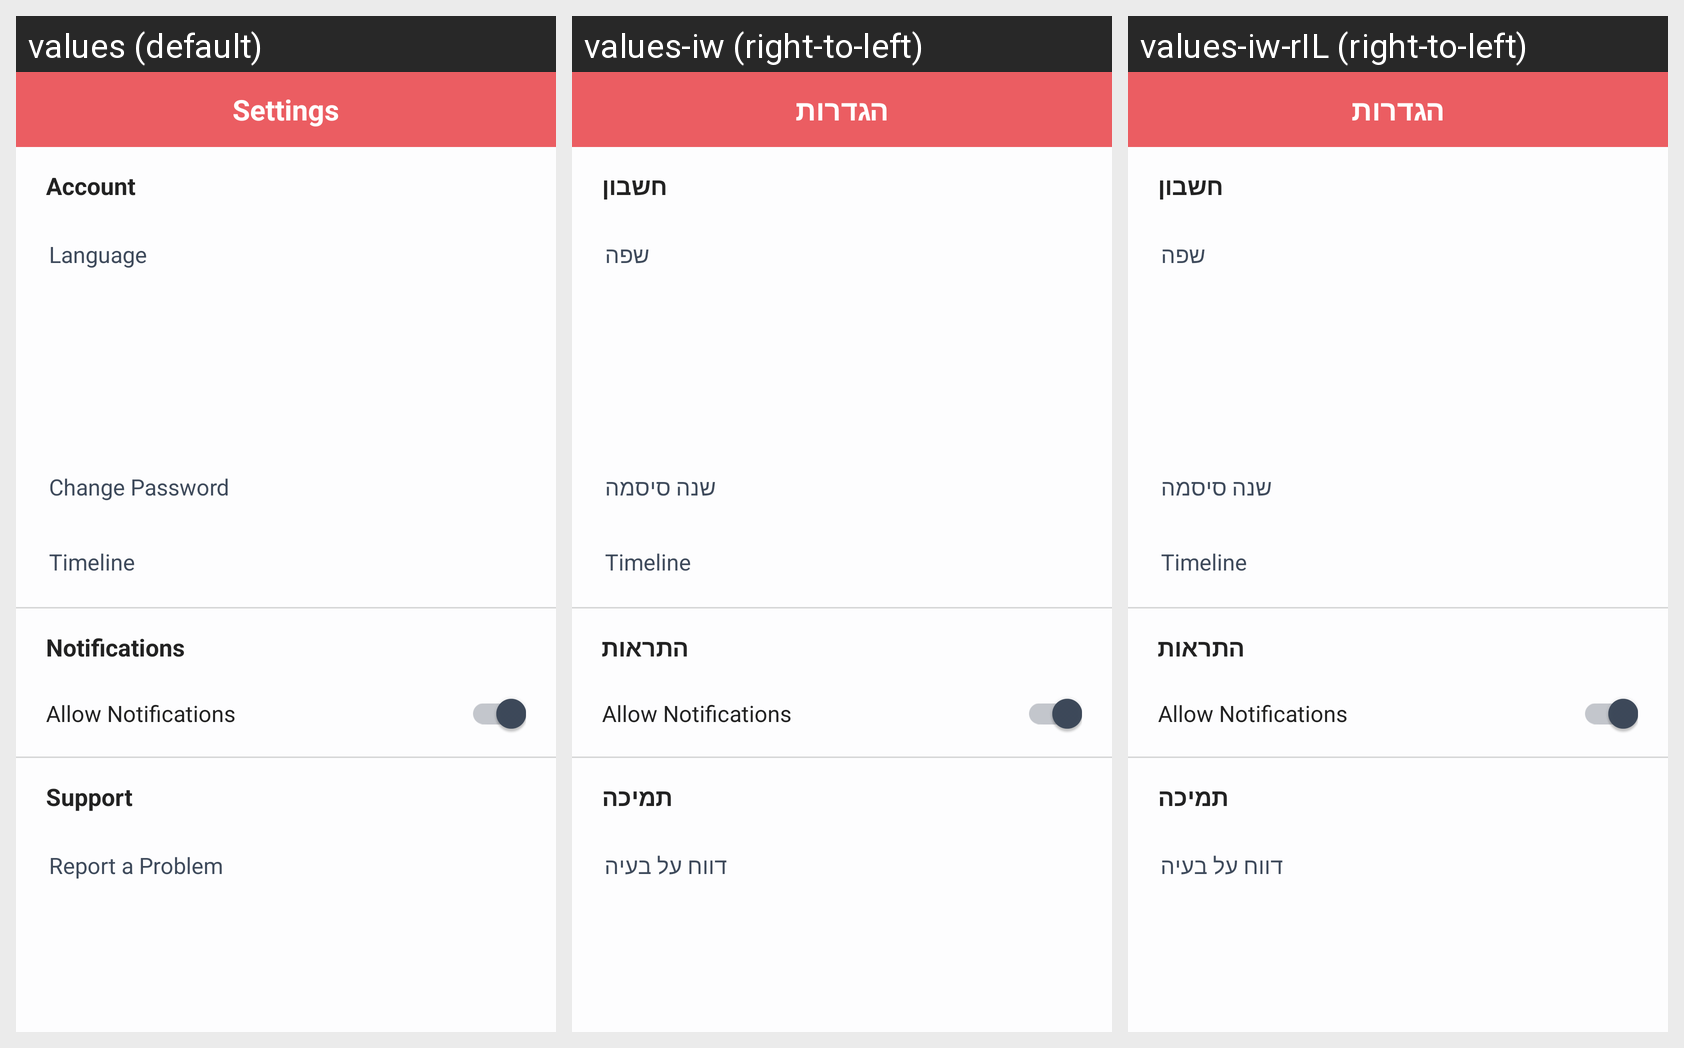

Translations of the strings shown on this Android screen, per locale in the grid:
Android screen res/layout/activity_settings.xml rendered under 3 locales, left to right: values (default), values-iw (right-to-left), values-iw-rIL (right-to-left). Device: Nexus 5 (rendered at 1080×1920; each locale shown at half size, 540×960, under a caption strip naming it); theme AppTheme.
Strings drawn on this screen, with the default value and each locale's value (text and hints the layout hard-codes, and strings that could not be matched under every locale, appear in the picture but are not listed):

settings
  values: Settings
  values-iw: הגדרות
  values-iw-rIL: הגדרות  [from values-iw]

account
  values: Account
  values-iw: חשבון
  values-iw-rIL: חשבון  [from values-iw]

language
  values: Language
  values-iw: שפה
  values-iw-rIL: שפה  [from values-iw]

timeline
  values: Timeline
  values-iw: Timeline  [not translated; the default value is used]
  values-iw-rIL: Timeline  [not translated; the default value is used]

notifications
  values: Notifications
  values-iw: התראות
  values-iw-rIL: התראות  [from values-iw]

allow_notifications
  values: Allow Notifications
  values-iw: Allow Notifications  [not translated; the default value is used]
  values-iw-rIL: Allow Notifications  [not translated; the default value is used]

support
  values: Support
  values-iw: תמיכה
  values-iw-rIL: תמיכה  [from values-iw]

report_a_problem
  values: Report a Problem
  values-iw: דווח על בעיה
  values-iw-rIL: דווח על בעיה  [from values-iw]
